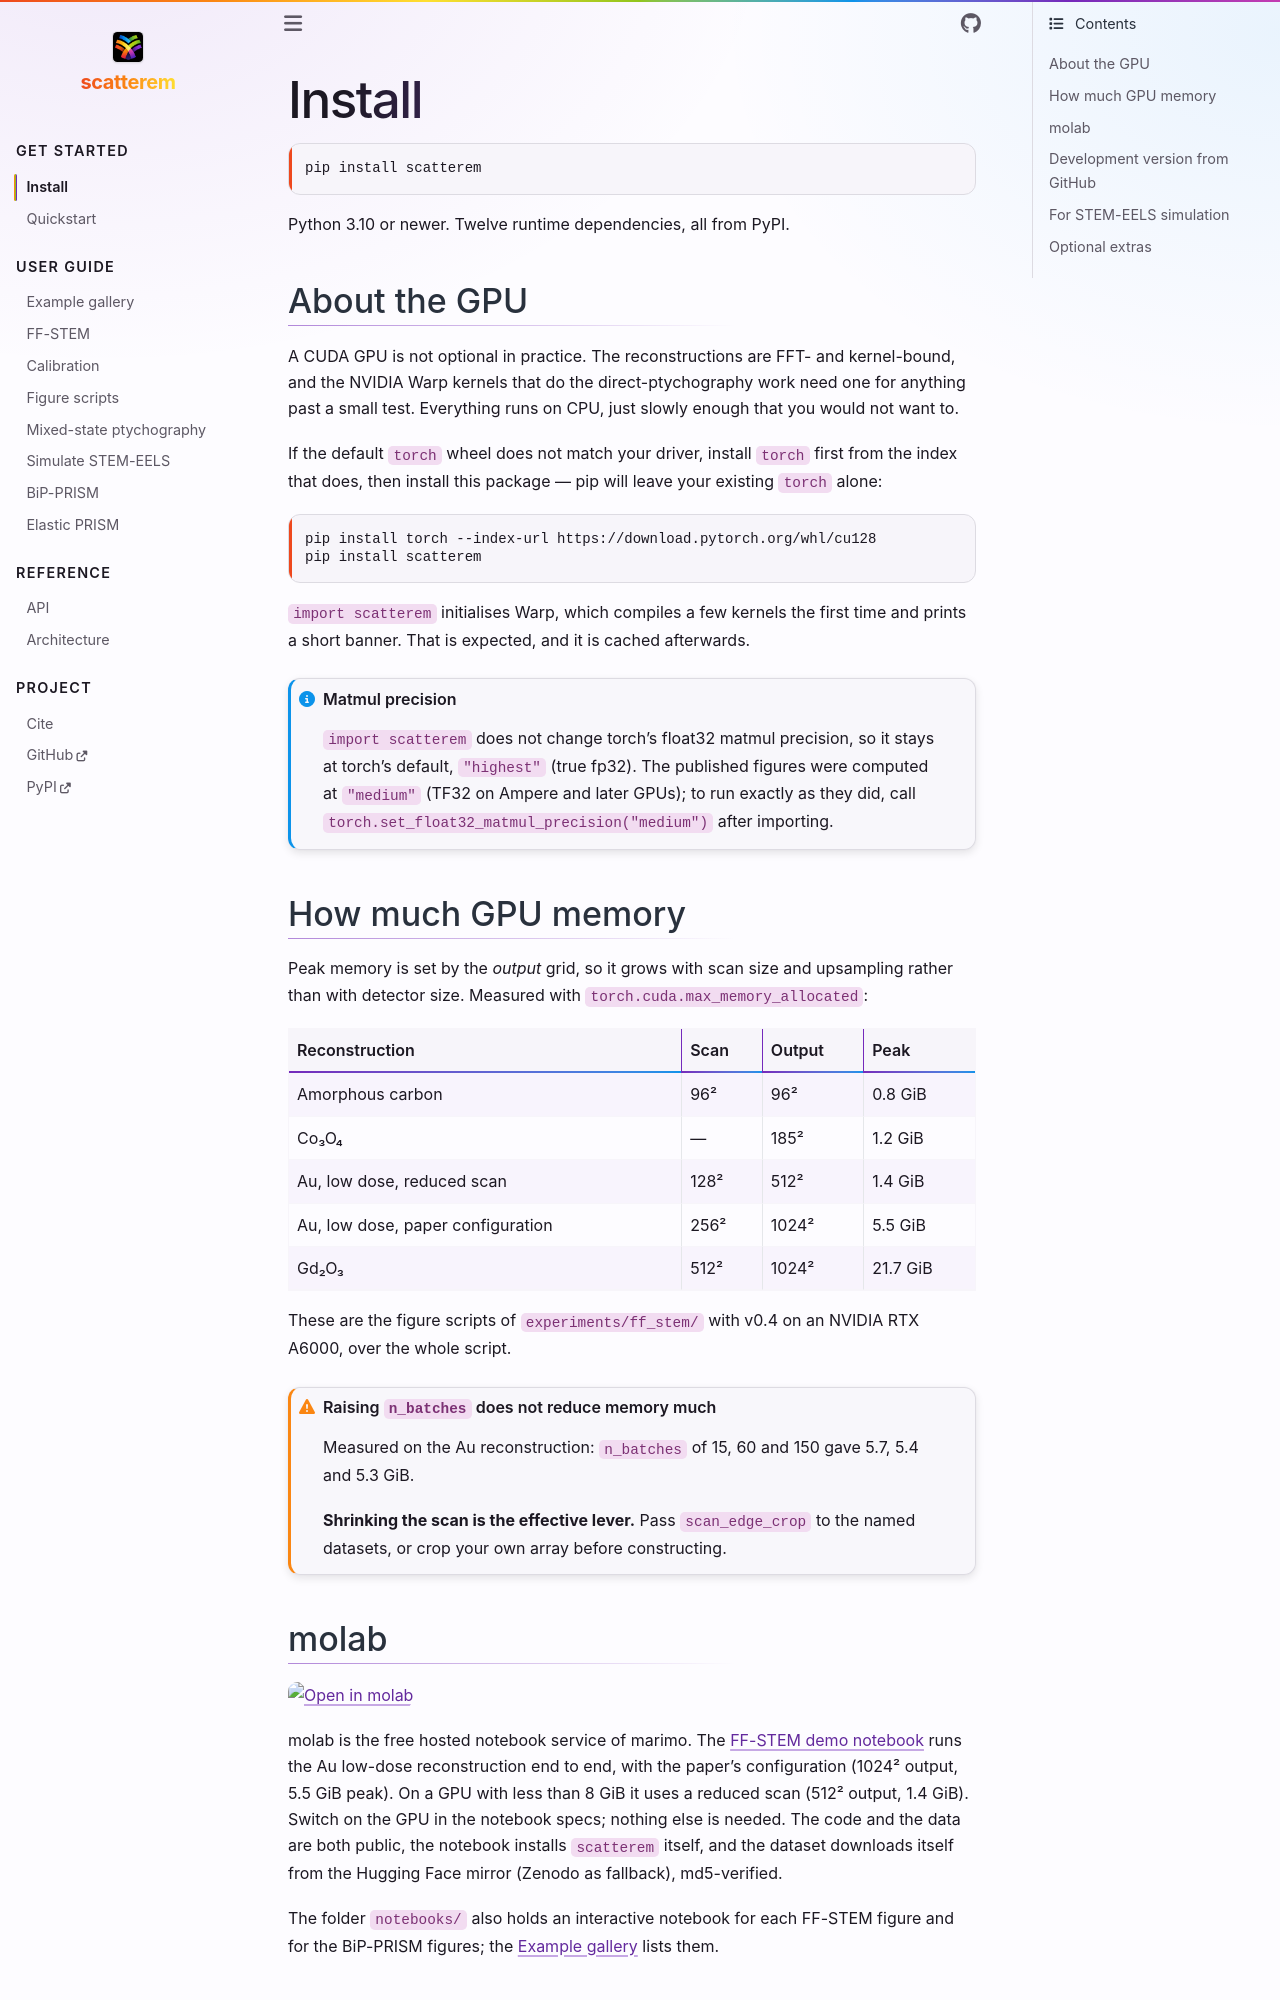

repository: scatterem/scatterem · page: docs/install.html · generator: sphinx

# Install

```bash
pip install scatterem
```

Python 3.10 or newer. Twelve runtime dependencies, all from PyPI.

## About the GPU

A CUDA GPU is not optional in practice. The reconstructions are FFT- and
kernel-bound, and the NVIDIA Warp kernels that do the direct-ptychography work
need one for anything past a small test. Everything runs on CPU, just slowly
enough that you would not want to.

If the default `torch` wheel does not match your driver, install `torch` first
from the index that does, then install this package — pip will leave your
existing `torch` alone:

```bash
pip install torch --index-url https://download.pytorch.org/whl/cu128
pip install scatterem
```

`import scatterem` initialises Warp, which compiles a few kernels the first time
and prints a short banner. That is expected, and it is cached afterwards.

:::{admonition} Matmul precision
:class: note

`import scatterem` does not change torch's float32 matmul precision, so it stays
at torch's default, `"highest"` (true fp32). The published figures were
computed at `"medium"` (TF32 on Ampere and later GPUs); to run exactly as they
did, call `torch.set_float32_matmul_precision("medium")` after importing.
:::

## How much GPU memory

Peak memory is set by the *output* grid, so it grows with scan size and
upsampling rather than with detector size. Measured with
`torch.cuda.max_memory_allocated`:

| Reconstruction | Scan | Output | Peak |
|---|---|---|---|
| Amorphous carbon | 96² | 96² | 0.8 GiB |
| Co₃O₄ | — | 185² | 1.2 GiB |
| Au, low dose, reduced scan | 128² | 512² | 1.4 GiB |
| Au, low dose, paper configuration | 256² | 1024² | 5.5 GiB |
| Gd₂O₃ | 512² | 1024² | 21.7 GiB |

These are the figure scripts of `experiments/ff_stem/` with v0.4 on an NVIDIA
RTX A6000, over the whole script.

:::{admonition} Raising `n_batches` does not reduce memory much
:class: warning

Measured on the Au reconstruction: `n_batches` of 15, 60 and 150 gave 5.7, 5.4
and 5.3 GiB.

**Shrinking the scan is the effective lever.** Pass `scan_edge_crop` to the
named datasets, or crop your own array before constructing.
:::

(molab)=
## molab

[![Open in molab](https://marimo.io/molab-shield.svg)](https://molab.marimo.io/github/scatterem/scatterem/blob/main/notebooks/ffstem_demo.py)

molab is the free hosted notebook service of marimo. The
[FF-STEM demo notebook](https://github.com/scatterem/scatterem/blob/main/notebooks/ffstem_demo.py)
runs the Au low-dose reconstruction end to end, with the paper's configuration
(1024² output, 5.5 GiB peak). On a GPU with less than 8 GiB it uses a reduced
scan (512² output, 1.4 GiB). Switch on the GPU in the notebook specs; nothing
else is needed. The code and the data are both public, the notebook installs
`scatterem` itself, and the dataset downloads itself from the Hugging Face
mirror (Zenodo as fallback), md5-verified.

The folder `notebooks/` also holds an interactive notebook for each FF-STEM
figure and for the BiP-PRISM figures; the [Example gallery](gallery.md) lists
them.

<span id="from-source"></span>
